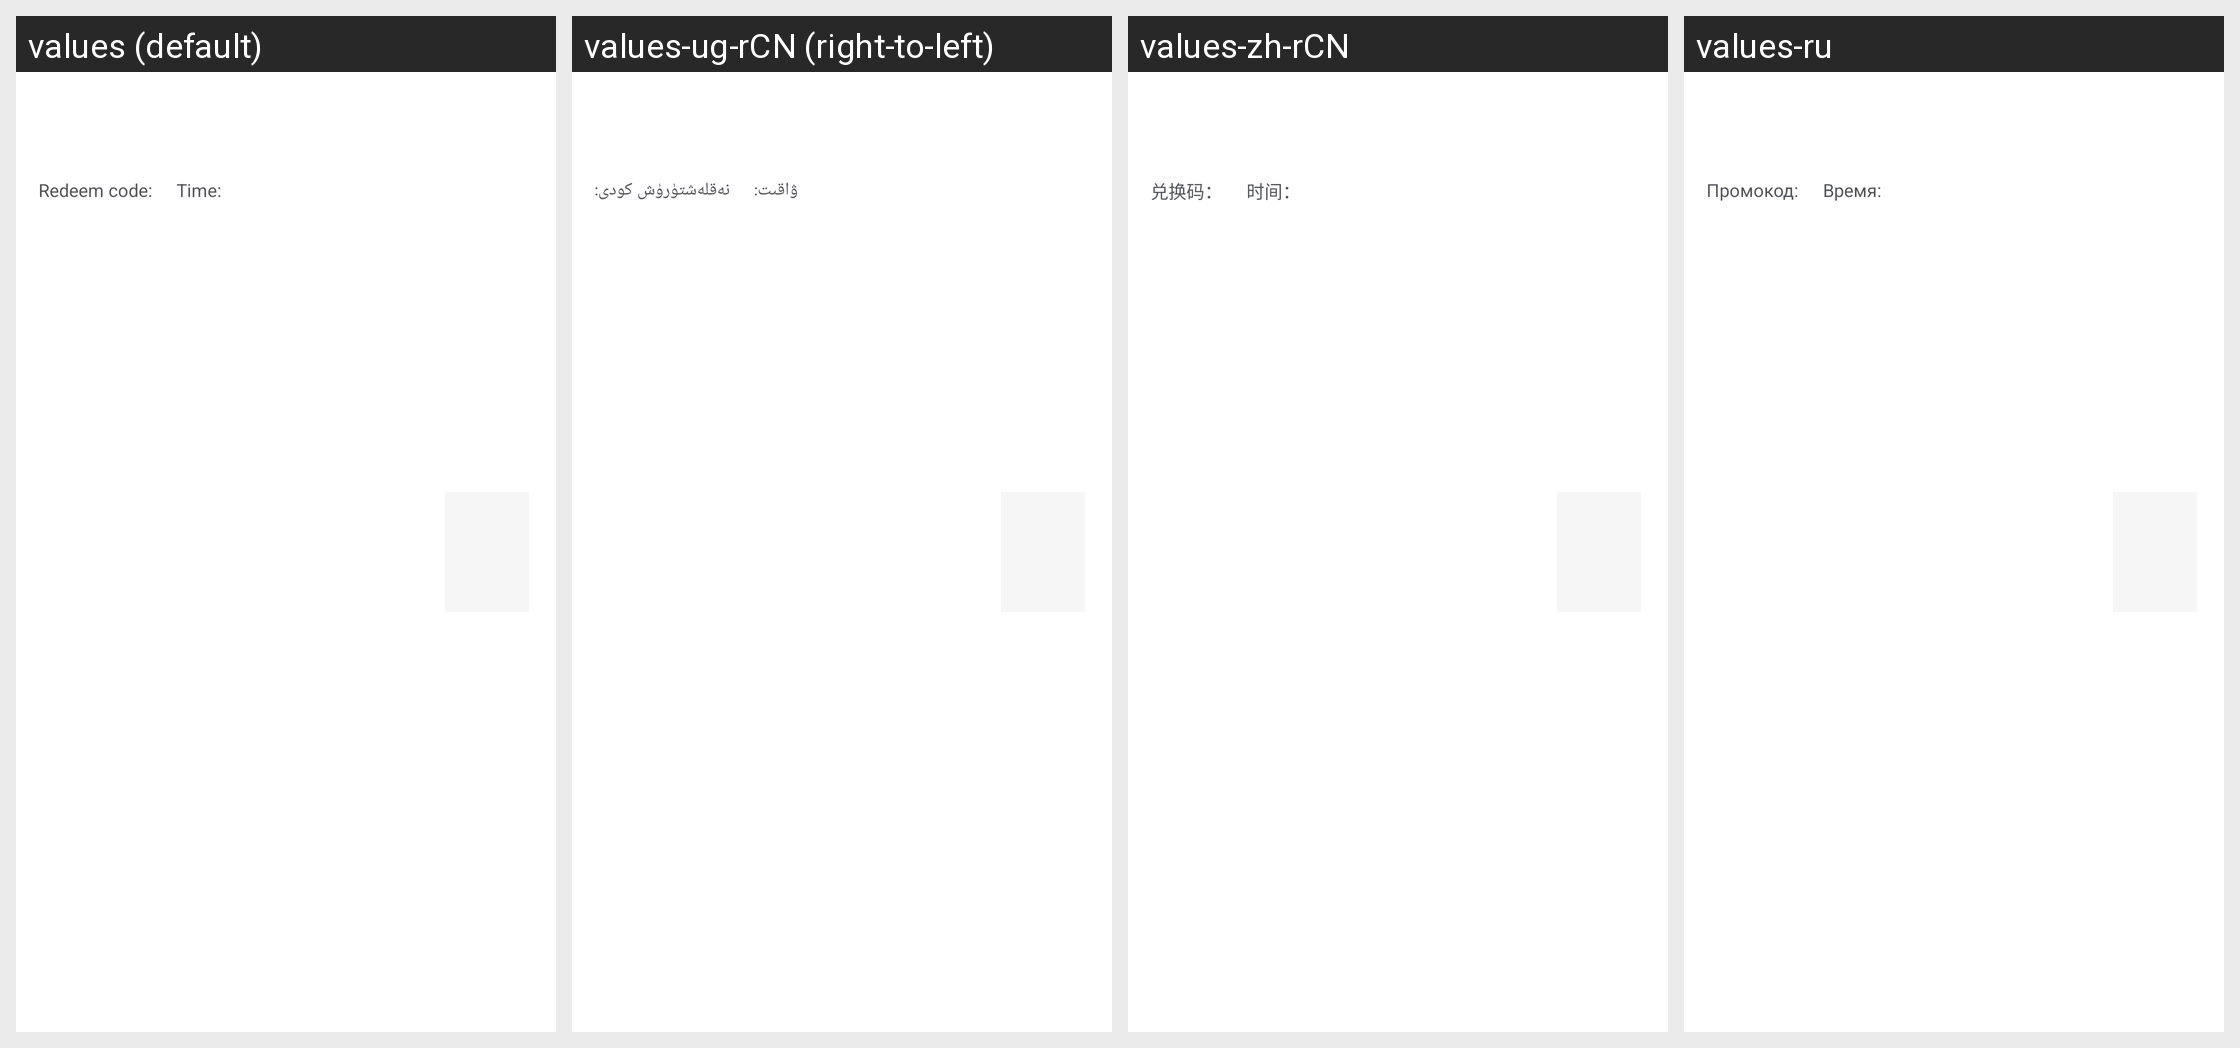

Strings drawn on this Android screen and how each of the app's shown locales translates them:
Android screen res/layout/coupon_list_card_item.xml rendered under 4 locales, left to right: values (default), values-ug-rCN (right-to-left), values-zh-rCN, values-ru. Device: Nexus 5 (rendered at 1080×1920; each locale shown at half size, 540×960, under a caption strip naming it); theme AppTheme.
Other locales in the repository, not shown: values-as-rIN, values-bn-rIN, values-cs, values-da, values-de, values-en-rGB, values-en-rUS, values-es, values-es-rES, values-fr, values-fr-rCA, values-gu-rIN, values-hi, values-it, values-ja, values-kn-rIN, values-ml-rIN, values-mr-rIN, values-nl, values-or-rIN, values-pa-rIN, values-pl, values-pt, values-pt-rBR, values-ro, values-sr, values-ta-rIN, values-te-rIN, values-uk, values-zh-rHK, values-zh-rTW.
Strings drawn on this screen, with the default value and each locale's value (text and hints the layout hard-codes, and strings that could not be matched under every locale, appear in the picture but are not listed):

coupon_code
  values: Redeem code:
  values-ug-rCN: نەقلەشتۈرۈش كودى:
  values-zh-rCN: 兑换码：
  values-ru: Промокод:

coupon_date
  values: Time:
  values-ug-rCN: ۋاقىت:
  values-zh-rCN: 时间：
  values-ru: Время:
